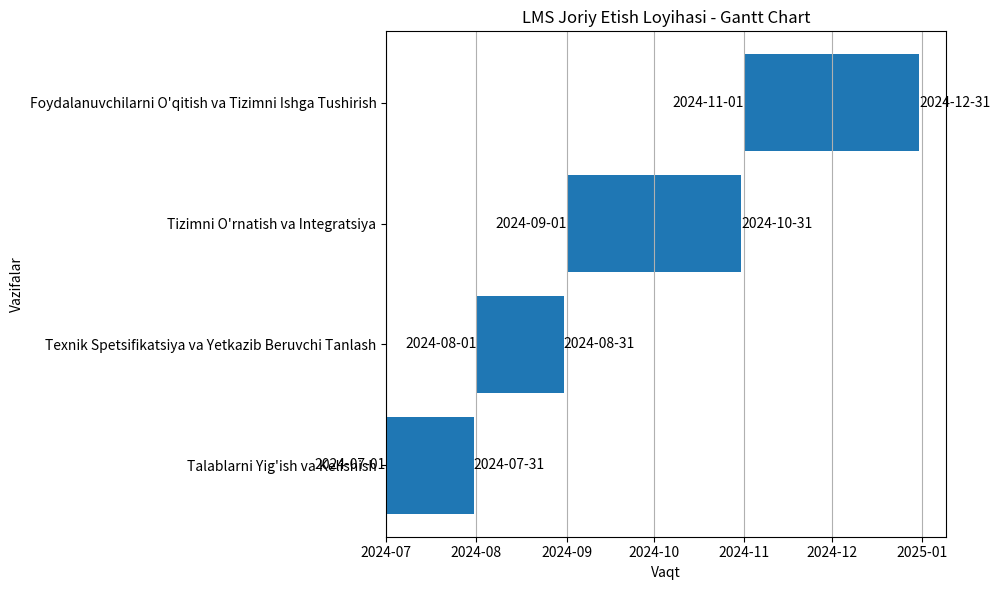

The matplotlib source for this figure:
import pandas as pd
import matplotlib.pyplot as plt

# Loyihaning asosiy bosqichlari
tasks = [
    'Talablarni Yig\'ish va Kelishish',
    'Texnik Spetsifikatsiya va Yetkazib Beruvchi Tanlash',
    'Tizimni O\'rnatish va Integratsiya',
    'Foydalanuvchilarni O\'qitish va Tizimni Ishga Tushirish'
]

# Bosqichlar uchun vaqt jadvali
start_dates = [
    '2024-07-01',
    '2024-08-01',
    '2024-09-01',
    '2024-11-01'
]

end_dates = [
    '2024-07-31',
    '2024-08-31',
    '2024-10-31',
    '2024-12-31'
]

# DataFrame yaratish
df = pd.DataFrame({
    'Task': tasks,
    'Start': pd.to_datetime(start_dates),
    'End': pd.to_datetime(end_dates)
})

# Gantt chart yaratish
plt.figure(figsize=(10, 6))
plt.barh(df['Task'], (df['End'] - df['Start']).dt.days, left=df['Start'])
plt.xlabel('Vaqt')
plt.ylabel('Vazifalar')
plt.title('LMS Joriy Etish Loyihasi - Gantt Chart')
plt.grid(axis='x')

# Loyihaning har bir bosqichi uchun vaqt jadvali
for idx, row in df.iterrows():
    plt.text(row['Start'], idx, row['Start'].strftime('%Y-%m-%d'), va='center', ha='right')
    plt.text(row['End'], idx, row['End'].strftime('%Y-%m-%d'), va='center', ha='left')

plt.tight_layout()
plt.show()
